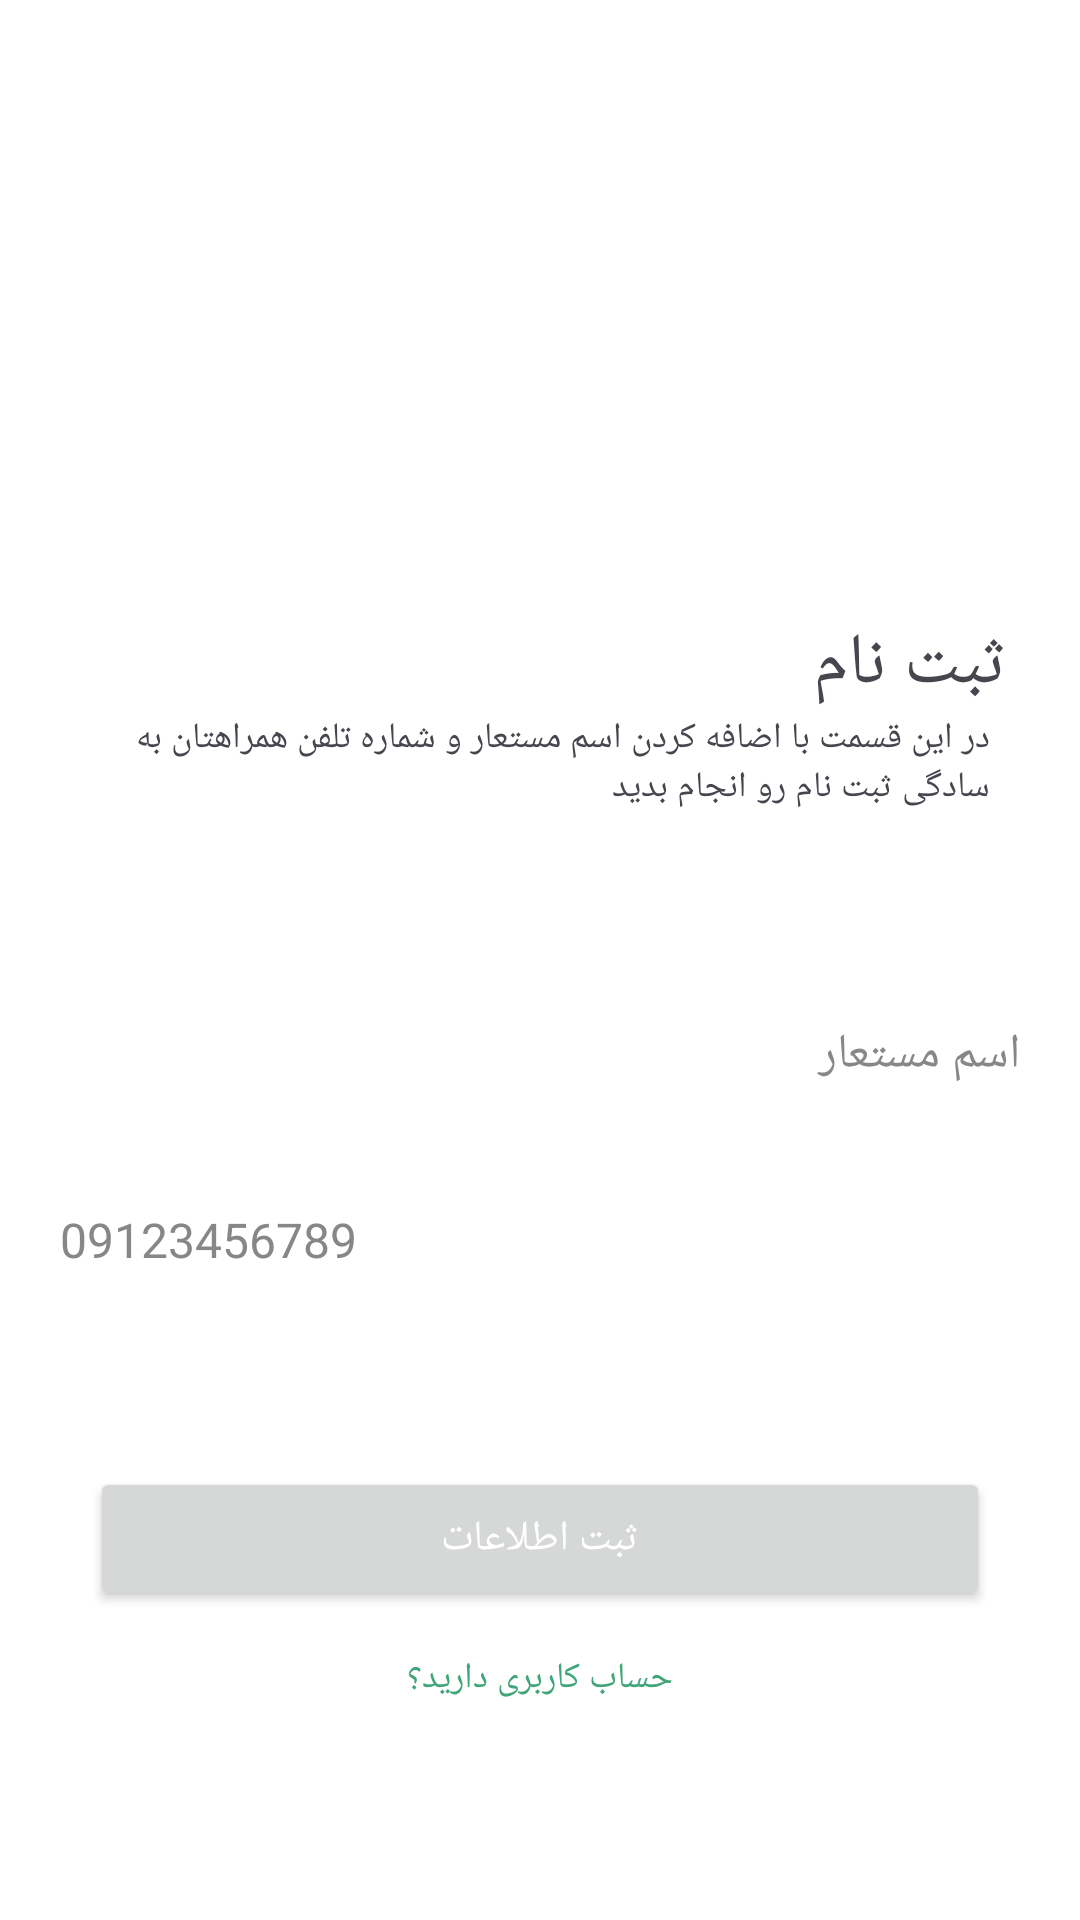

This screen was rendered from an Android layout file. Write that file and the resources it references.
<!-- AndroidManifest.xml: application theme Theme.StudyWithMe -->
<!-- res/layout/activity_register.xml -->
<?xml version="1.0" encoding="utf-8"?>
<androidx.constraintlayout.widget.ConstraintLayout xmlns:android="http://schemas.android.com/apk/res/android"
    xmlns:app="http://schemas.android.com/apk/res-auto"
    xmlns:tools="http://schemas.android.com/tools"
    android:id="@+id/main"
    android:layout_width="match_parent"
    android:layout_height="match_parent"
    android:background="?backgroundColor"
    tools:context=".login.register.RegisterActivity">


    <ImageView
        android:id="@+id/img_register"
        android:layout_width="match_parent"
        android:layout_height="150dp"
        android:layout_gravity="end"
        android:layout_margin="20dp"
        android:src="@drawable/book"
        app:layout_constraintLeft_toLeftOf="parent"
        app:layout_constraintLeft_toRightOf="parent"
        app:layout_constraintTop_toTopOf="parent" />


    <TextView
        android:id="@+id/register_top_text"
        android:layout_width="match_parent"
        android:layout_height="wrap_content"
        android:layout_marginStart="24dp"
        android:layout_marginTop="35dp"
        android:layout_marginEnd="24dp"
        android:fontFamily="@font/iran_sans_black"
        android:text="@string/register_top_text"
        android:textSize="24sp"
        app:layout_constraintStart_toStartOf="parent"
        app:layout_constraintTop_toBottomOf="@id/img_register"
        tools:text="sign in" />

    <TextView
        android:id="@+id/register_top_hlep"
        android:layout_width="match_parent"
        android:layout_height="wrap_content"
        android:layout_marginStart="30dp"
        android:layout_marginEnd="30dp"
        android:fontFamily="@font/iran_sans_light"
        android:text="@string/help_register_top"
        android:textSize="12sp"
        app:layout_constraintStart_toStartOf="parent"
        app:layout_constraintTop_toBottomOf="@+id/register_top_text"
        tools:text="some help text" />

    <LinearLayout
        android:layout_width="match_parent"
        android:layout_height="wrap_content"
        android:layout_marginTop="50dp"
        android:gravity="center"
        android:orientation="vertical"
        app:layout_constraintTop_toBottomOf="@id/register_top_hlep">

        <com.google.android.material.textfield.TextInputEditText
            android:id="@+id/et_username"
            android:layout_width="match_parent"
            android:layout_height="wrap_content"
            android:layout_margin="8dp"
            android:background="@drawable/bg_et_register"
            android:fontFamily="@font/iran_sans_medium"
            android:hint="@string/nickname"
            android:maxLength="50"
            android:maxLines="1"
            android:padding="12dp"
            android:singleLine="true"
            android:textColor="?colorOnPrimary"
            android:textColorHint="?colorOnPrimaryContainer"
            android:textSize="16sp"
            tools:text="John Due" />

        <com.google.android.material.textfield.TextInputEditText
            android:id="@+id/et_phone"
            android:layout_width="match_parent"
            android:layout_height="wrap_content"
            android:layout_margin="8dp"
            android:background="@drawable/bg_et_register"
            android:fontFamily="@font/iran_sans_medium"
            android:hint="@string/phone_number"
            android:inputType="phone"
            android:maxLength="11"
            android:maxLines="1"
            android:padding="12dp"
            android:singleLine="true"
            android:textColor="?colorOnPrimary"
            android:textColorHint="?colorOnPrimaryContainer"
            android:textSize="16sp"
            tools:text="09123456789" />

        <Button
            android:id="@+id/btn_register"
            android:layout_width="match_parent"
            android:layout_height="wrap_content"
            android:layout_marginStart="30dp"
            android:layout_marginTop="45dp"
            android:layout_marginEnd="30dp"
            android:fontFamily="@font/iran_sans_black"
            android:padding="14dp"
            android:text="@string/btin_register"
            android:textColor="?colorOnPrimary" />

        <TextView
            android:id="@+id/tv_signin"
            android:layout_width="wrap_content"
            android:layout_height="wrap_content"
            tools:text="I have an account"
            android:text="@string/hove_an_account"
            android:fontFamily="@font/iran_sans_medium"
            android:textSize="12sp"
            android:layout_marginTop="14dp"
            android:textColor="?colorPrimaryVariant"/>
    </LinearLayout>
</androidx.constraintlayout.widget.ConstraintLayout>
<!-- resources referenced by this layout -->
<resources>
  <string name="btin_register">ثبت اطلاعات</string>
  <string name="help_register_top">در این قسمت با اضافه کردن اسم مستعار و شماره تلفن همراهتان به سادگی ثبت نام رو انجام بدید</string>
  <string name="hove_an_account">حساب کاربری دارید؟</string>
  <string name="nickname">اسم مستعار</string>
  <string name="phone_number">09123456789</string>
  <string name="register_top_text">ثبت نام</string>
  <style name="Theme.StudyWithMe" parent="Base.Theme.StudyWithMe" />
  <style name="Base.Theme.StudyWithMe" parent="Theme.Material3.DayNight.NoActionBar">
          
          <item name="colorPrimary">@color/darkGreen</item>
          <item name="colorOnPrimary">@color/white</item>
          <item name="colorPrimaryVariant">@color/midGreen</item>
          <item name="colorOnPrimaryContainer">@color/gray</item>
          <item name="colorPrimaryContainer">#D71E1E</item>
          <item name="colorSecondary">@color/lightGreen</item>
          <item name="colorOnSecondary">@color/white</item>
          <item name="colorTertiary">@color/yellow</item>
          <item name="colorOnTertiary">@color/black</item>
          <item name="backgroundColor">@color/white</item>
          <item name="background">@color/white</item>
          <item name="colorOnBackground">@color/black</item>
  
          <item name="statusBarBackground">@color/darkGreen</item>
          <item name="android:statusBarColor">@color/darkGreen</item>
  
          <item name="fontFamily">@font/iran_sans</item>
          <item name="font">@font/iran_sans</item>
          <item name="fontStyle">?textAppearanceBody2</item>
  
      </style>
  <color name="darkGreen">#006769</color>
  <color name="white">#FFFFFFFF</color>
  <color name="midGreen">#40A578</color>
  <color name="gray">#878787</color>
  <color name="lightGreen">#9DDE8B</color>
  <color name="yellow">#E6FF94</color>
  <color name="black">#FF000000</color>
</resources>
